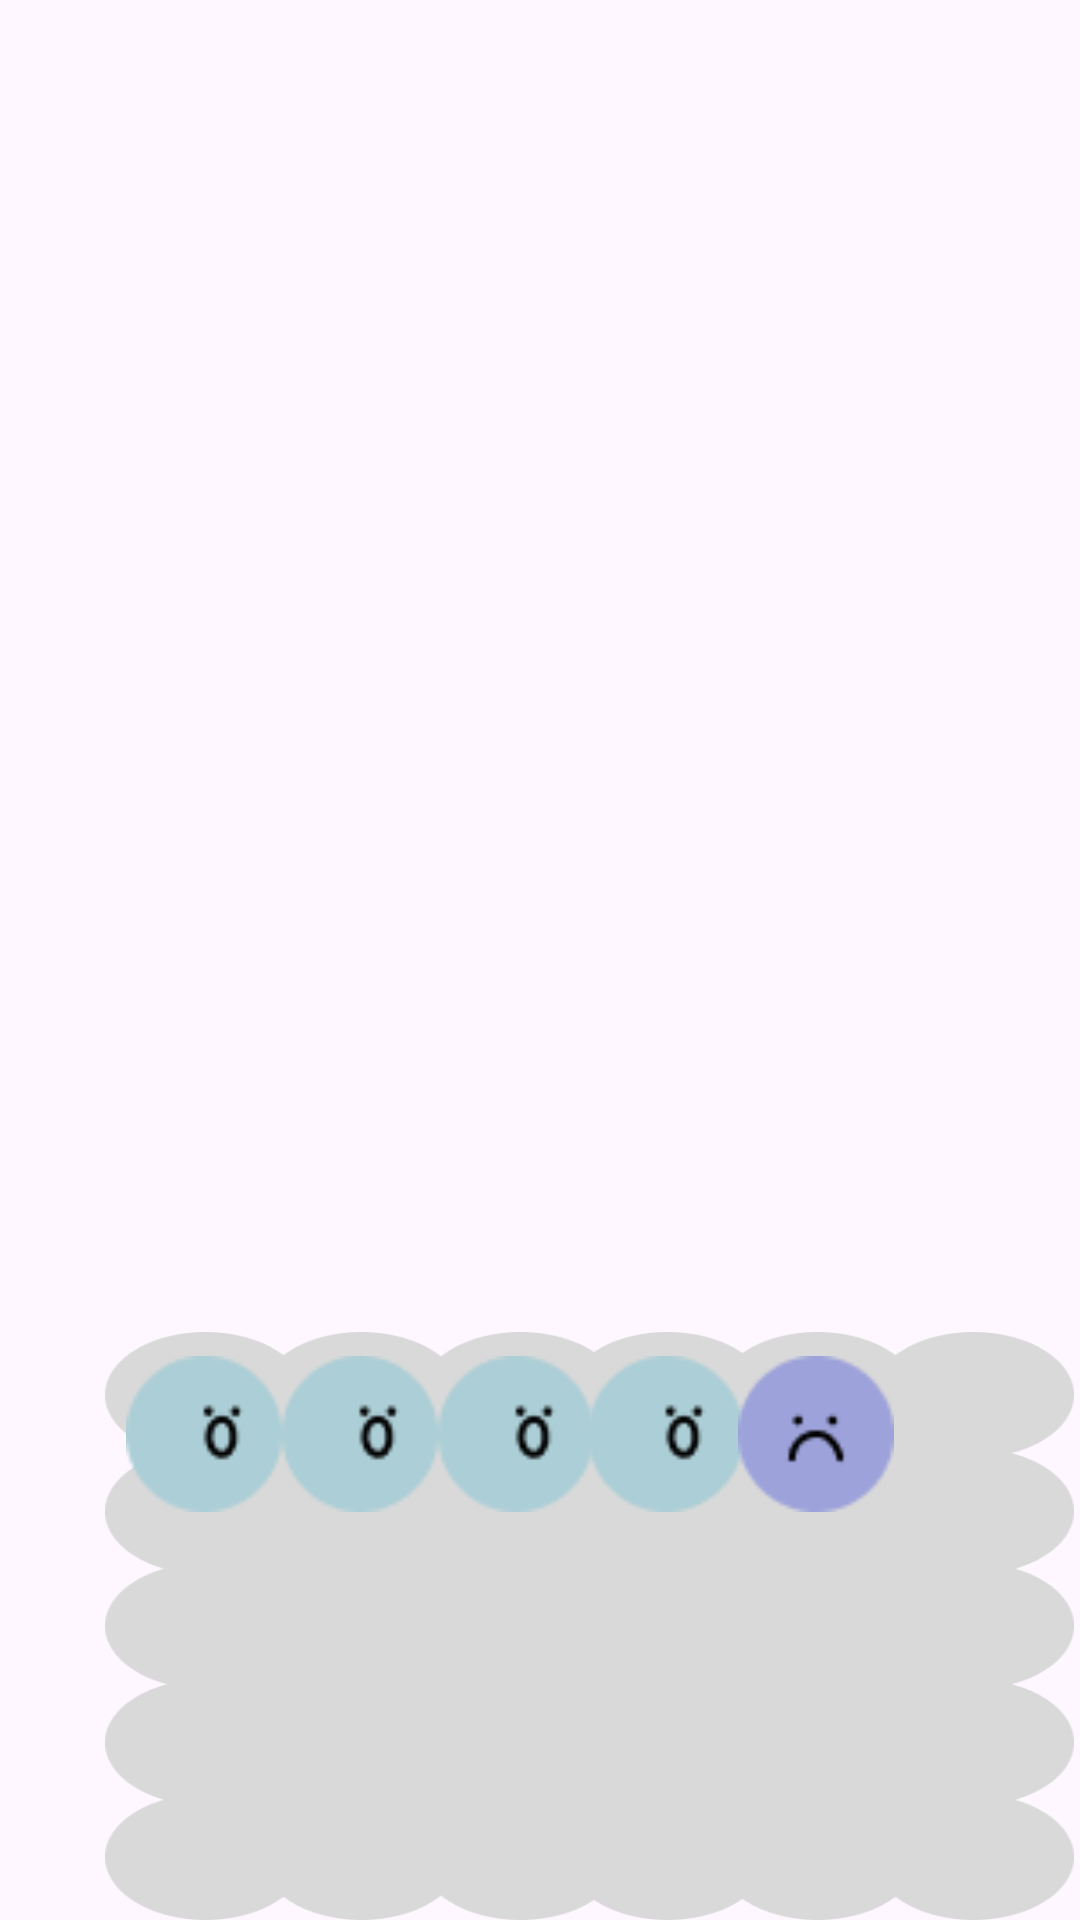

Android layout source for this screen:
<!-- AndroidManifest.xml: application theme Theme.Login_frist -->
<!-- res/layout/activity_detail2.xml -->
<RelativeLayout
    xmlns:android="http://schemas.android.com/apk/res/android"
    android:id="@+id/challengede"
    android:layout_width="393dp"
    android:layout_height="785dp"
    android:clipToOutline="true"
    android:background="#00000000"
    >

    <View
        android:id="@+id/group_51"
        android:layout_width="323dp"
        android:layout_height="313dp"
        android:layout_alignParentLeft="true"
        android:layout_marginLeft="35dp"
        android:layout_alignParentTop="true"
        android:layout_marginTop="444dp"
        android:background="@drawable/img_2"
        />
    

    <View
        android:id="@+id/group_95"
        android:layout_width="52dp"
        android:layout_height="52dp"
        android:layout_alignParentLeft="true"
        android:layout_marginLeft="42dp"
        android:layout_alignParentTop="true"
        android:layout_marginTop="452dp"
        android:background="@drawable/day_sticker_03"
        />

    
    <View
        android:id="@+id/group_99"
        android:layout_width="52dp"
        android:layout_height="52dp"
        android:layout_alignParentLeft="true"
        android:layout_marginLeft="94dp"
        android:layout_alignParentTop="true"
        android:layout_marginTop="452dp"
        android:background="@drawable/day_sticker_03"
        />

    <View
        android:id="@+id/group_102"
        android:layout_width="52dp"
        android:layout_height="52dp"
        android:layout_alignParentLeft="true"
        android:layout_alignParentTop="true"
        android:layout_marginLeft="146dp"
        android:layout_marginTop="452dp"
        android:background="@drawable/day_sticker_03" />

    <View
        android:id="@+id/ellipse_60"
        android:layout_width="52dp"
        android:layout_height="52dp"
        android:layout_alignParentLeft="true"
        android:layout_marginLeft="196dp"
        android:layout_alignParentTop="true"
        android:layout_marginTop="452dp"
        android:background="@drawable/day_sticker_03"
        />

    <View
        android:id="@+id/ellipse_61"
        android:layout_width="52dp"
        android:layout_height="52dp"
        android:layout_alignParentLeft="true"
        android:layout_marginLeft="246dp"
        android:layout_alignParentTop="true"
        android:layout_marginTop="452dp"
        android:background="@drawable/day_sticker_06"
        />



</RelativeLayout>
<!-- resources referenced by this layout -->
<resources>
  <!-- drawable day_sticker_03: png bitmap (drawable, 839 bytes) -->
  <!-- drawable day_sticker_06: png bitmap (drawable, 861 bytes) -->
  <!-- drawable img_2: png bitmap (drawable, 8783 bytes) -->
  <style name="Theme.Login_frist" parent="Base.Theme.Login_frist" />
  <style name="Base.Theme.Login_frist" parent="Theme.Material3.DayNight.NoActionBar">
          
          
      </style>
</resources>
